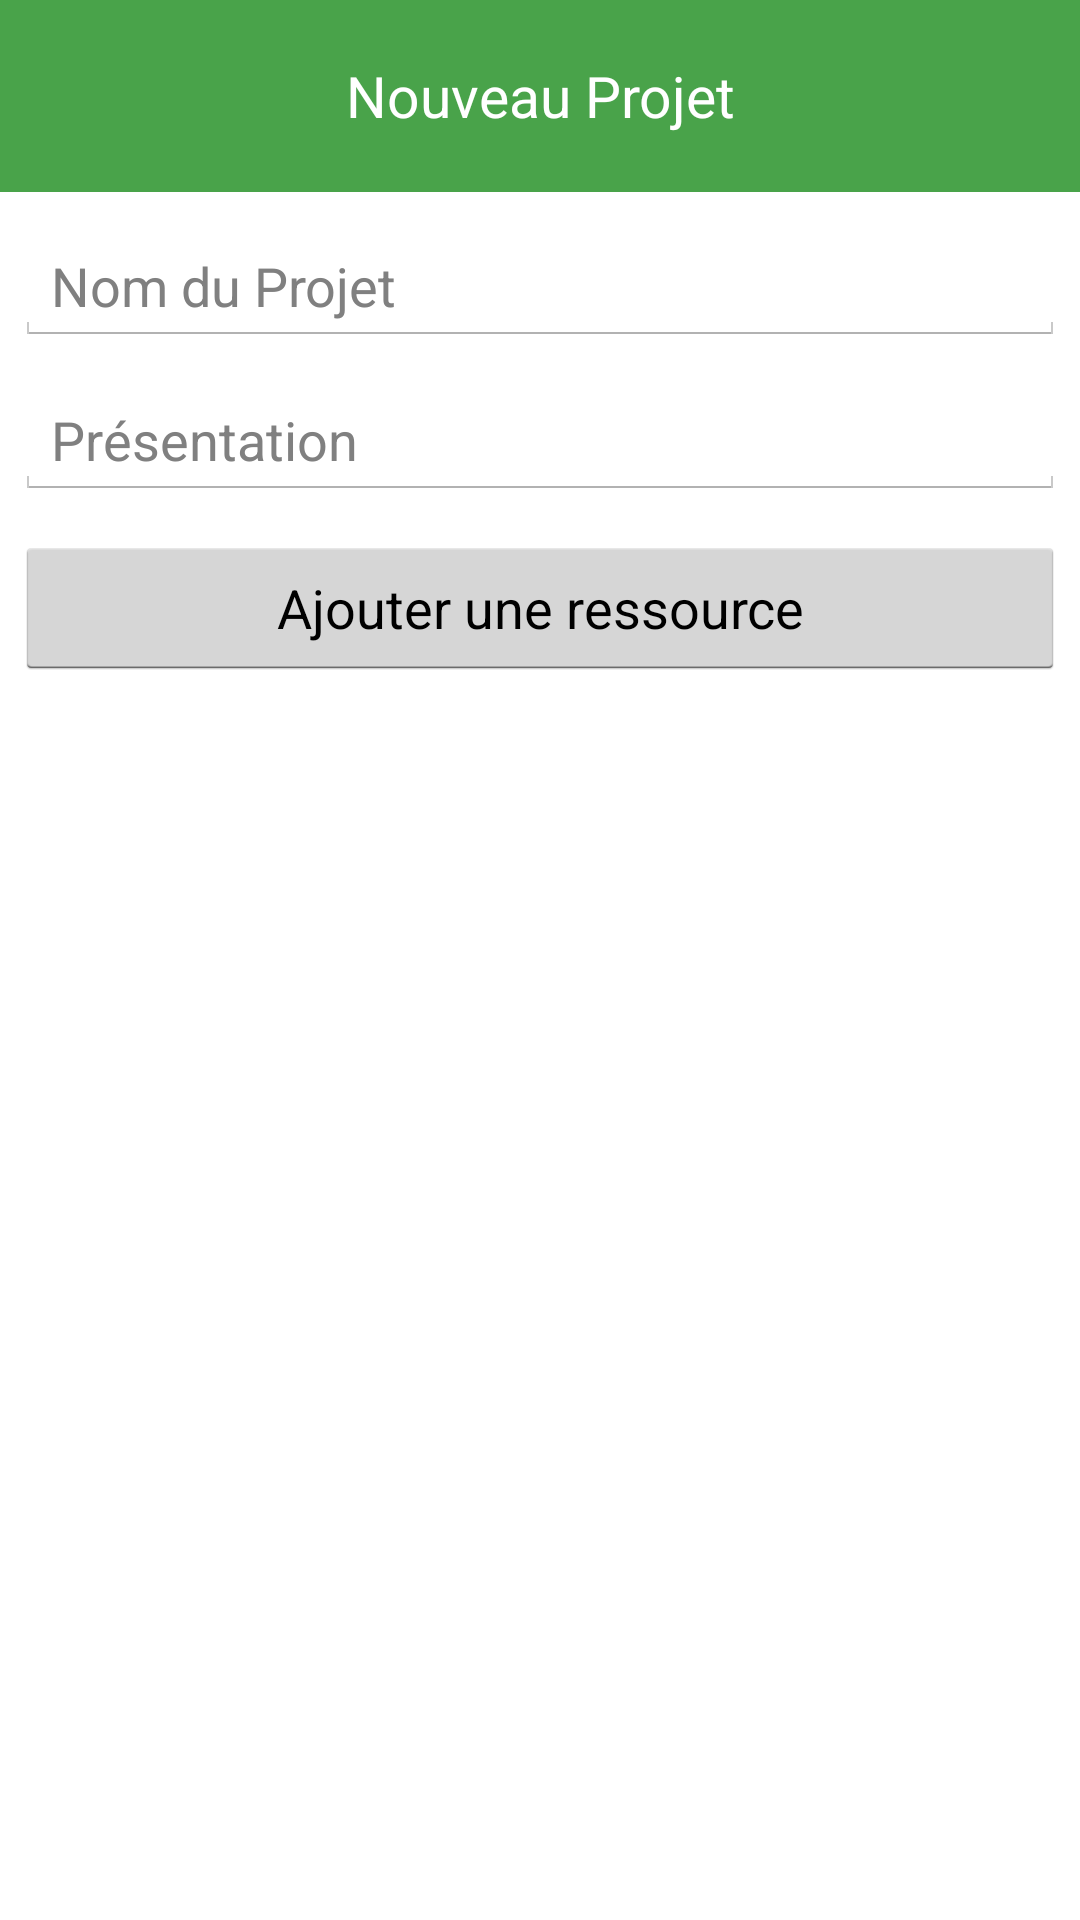

This screen was rendered from an Android layout file. Write that file and the resources it references.
<!-- AndroidManifest.xml: application theme AppTheme -->
<!-- res/layout/model_newproject.xml -->
<LinearLayout xmlns:android="http://schemas.android.com/apk/res/android"
    android:orientation="vertical"
    android:layout_width="fill_parent"
    android:layout_height="fill_parent"
    android:weightSum="1">

    <TextView
        android:layout_width="fill_parent"
        android:layout_height="64dp"
        android:scaleType="center"
        android:background="@color/green"
        android:text="@string/action_newproject"
        android:gravity="center"
        android:textColor="@color/white"
        android:textSize="19sp"/>

    <EditText
        android:id="@+id/model_newproject_name"
        android:layout_width="fill_parent"
        android:layout_height="wrap_content"
        android:hint="@string/projectname"
        android:layout_marginLeft="5dp"
        android:layout_marginRight="5dp"
        android:layout_marginTop="12dp"
        android:inputType="textCapSentences|textNoSuggestions"/>

    <EditText
        android:id="@+id/model_newproject_description"
        android:layout_width="match_parent"
        android:layout_height="wrap_content"
        android:hint="@string/projectdescription"
        android:layout_marginLeft="5dp"
        android:layout_marginRight="5dp"
        android:layout_marginTop="12dp"
        android:inputType="textCapSentences"
        android:layout_gravity="center_horizontal"
        android:minWidth="3dp"
        android:singleLine="false"/>

    <Button
        android:layout_width="fill_parent"
        android:layout_height="wrap_content"
        android:layout_marginTop="12dp"
        android:layout_marginLeft="5dp"
        android:layout_marginRight="5dp"
        android:layout_marginBottom="12dp"
        android:text="@string/action_addresource"
        android:drawableLeft="@drawable/ic_action_addb"
        android:id="@+id/imageButton"/>

    

</LinearLayout>
<!-- resources referenced by this layout -->
<resources>
  <string-array name="job">
          <item name="owner">Chef de projet</item>
          <item name="contributor">Contributeur</item>
          <item name="user">Utilisateur</item>
          <item name="customer">Client</item>
      </string-array>
  <color name="green">#49A34A</color>
  <color name="white">#FFFFFF</color>
  <string name="action_addresource">Ajouter une ressource</string>
  <string name="action_newproject">Nouveau Projet</string>
  <string name="app_name">SmartPro</string>
  <string name="projectdescription">Présentation</string>
  <string name="projectname">Nom du Projet</string>
  <style name="AppTheme" parent="@android:style/Theme.Holo.Light">
          <item name="android:actionBarStyle">@style/AppTheme.ActionBar</item>
          <item name="android:windowContentOverlay">@null</item>
          <item name="android:actionMenuTextColor">@android:color/white</item>
          <item name="android:actionModeStyle">@style/AppTheme.ActionMode</item>
      </style>
  <style name="AppTheme.ActionBar" parent="@android:style/Widget.Holo.Light.ActionBar">
          <item name="android:background">@color/green</item>
          <item name="android:textColor">@android:color/white</item>
          <item name="android:windowContentOverlay">@null</item>
          <item name="android:titleTextStyle">@style/AppTheme.ActionBar.Text</item>
      </style>
  <style name="AppTheme.ActionMode">
          <item name="android:background">@color/green</item>
      </style>
  <style name="AppTheme.ActionBar.Text" parent="@android:style/TextAppearance">
          <item name="android:textColor">@android:color/white</item>
          <item name="android:textSize">19sp</item>
      </style>
</resources>
